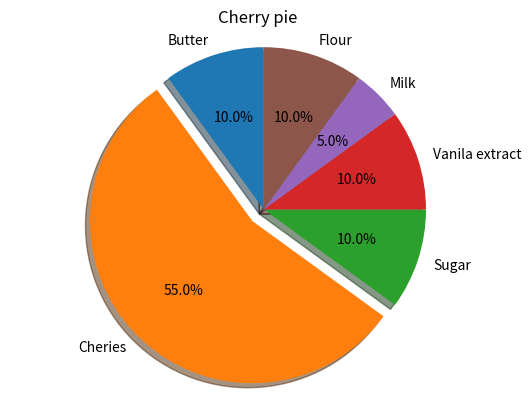

Write the Python code that produced this figure. (Note: this script raises an exception after producing the figure.)
#!/usr/bin/python3

import matplotlib.pyplot as plt

def main():
    
    labels = 'Butter', 'Cheries', 'Sugar', 'Vanila extract', 'Milk', 'Flour' 
    sizes = [10, 55, 10, 10, 5, 10]
    explode = (0, 0.1, 0, 0, 0, 0) 

    fig1, ax1 = plt.subplots()

    ax1.pie(sizes, explode=explode, labels=labels, autopct='%1.1f%%',
        shadow=True, startangle=90)
    ax1.axis('equal') 

    plt.title("Cherry pie")
    plt.savefig("/home/<user>/static/pie.png")

if __name__ == "__main__":
    main()
